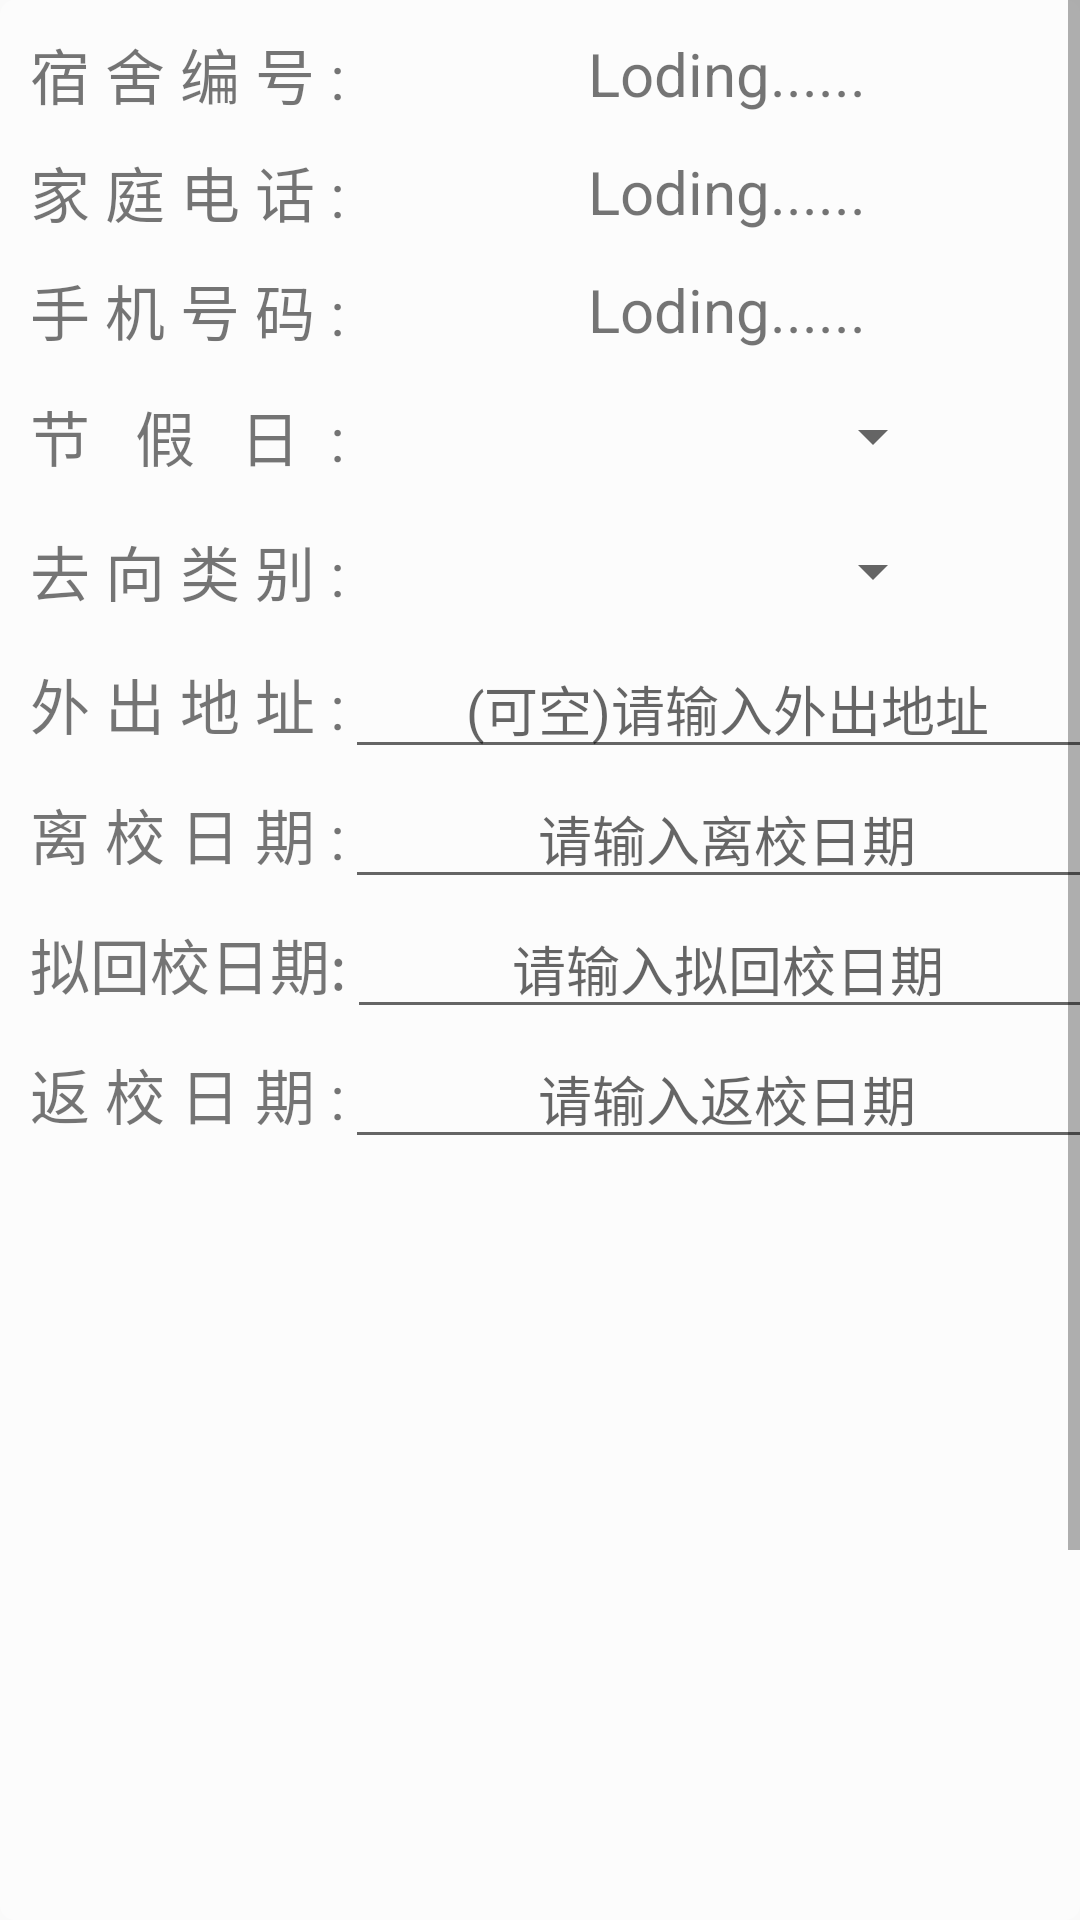

The Android layout XML behind this screen, and the referenced resources:
<!-- AndroidManifest.xml: application theme AppTheme -->
<!-- res/layout/long_holidaysrequests.xml -->
<?xml version="1.0" encoding="utf-8"?>
<LinearLayout xmlns:android="http://schemas.android.com/apk/res/android"
    android:id="@+id/long_HolidaysView"
    android:layout_width="match_parent"
    android:layout_height="match_parent"
    android:background="@drawable/m_alphaback"
    android:orientation="vertical">

    <ScrollView
        android:layout_width="match_parent"
        android:layout_height="wrap_content"
        android:fadeScrollbars="true"
        android:fillViewport="true">

        <LinearLayout
            android:layout_width="match_parent"
            android:layout_height="match_parent"
            android:layout_marginLeft="10sp"
            android:layout_marginRight="10sp"
            android:layout_marginTop="10sp"
            android:orientation="vertical">

            <LinearLayout
                android:layout_width="match_parent"
                android:layout_height="wrap_content"
                android:gravity="center|left"
                android:orientation="horizontal">

                <TextView
                    android:layout_width="wrap_content"
                    android:layout_height="wrap_content"
                    android:text="宿 舍 编 号 :"
                    android:textSize="20sp" />

                <TextView
                    android:id="@+id/long_TextView_RoomsNum"
                    android:layout_width="match_parent"
                    android:layout_height="wrap_content"
                    android:gravity="center"
                    android:text="Loding......"
                    android:textSize="20sp" />
            </LinearLayout>

            <LinearLayout
                android:layout_width="match_parent"
                android:layout_height="wrap_content"
                android:layout_marginTop="10sp"
                android:gravity="center|left"
                android:orientation="horizontal">

                <TextView
                    android:layout_width="wrap_content"
                    android:layout_height="wrap_content"
                    android:text="家 庭 电 话 :"
                    android:textSize="20sp" />

                <TextView
                    android:id="@+id/long_TextView_HousePhoneNum"
                    android:layout_width="match_parent"
                    android:layout_height="wrap_content"
                    android:gravity="center"
                    android:text="Loding......"
                    android:textSize="20sp" />
            </LinearLayout>

            <LinearLayout
                android:layout_width="match_parent"
                android:layout_height="wrap_content"
                android:layout_marginTop="10sp"
                android:gravity="center|left"
                android:orientation="horizontal">

                <TextView
                    android:layout_width="wrap_content"
                    android:layout_height="wrap_content"
                    android:text="手 机 号 码 :"
                    android:textSize="20sp" />

                <TextView
                    android:id="@+id/long_TextView_YouSelfCallNum"
                    android:layout_width="match_parent"
                    android:layout_height="wrap_content"
                    android:gravity="center"
                    android:text="Loding......"
                    android:textSize="20sp" />
            </LinearLayout>

            <LinearLayout
                android:layout_width="match_parent"
                android:layout_height="wrap_content"
                android:layout_marginTop="5sp"
                android:gravity="center|left"
                android:orientation="horizontal">

                <TextView
                    android:layout_width="wrap_content"
                    android:layout_height="wrap_content"
                    android:text="节   假   日  :"
                    android:textSize="20sp" />

                <Spinner
                    android:id="@+id/long_holidays"
                    android:layout_width="200sp"
                    android:layout_height="45dp" />

            </LinearLayout>

            <LinearLayout
                android:layout_width="match_parent"
                android:layout_height="wrap_content"
                android:gravity="center|left"
                android:orientation="horizontal">

                <TextView
                    android:layout_width="wrap_content"
                    android:layout_height="wrap_content"
                    android:text="去 向 类 别 :"
                    android:textSize="20sp" />

                <Spinner
                    android:id="@+id/long_holidaysToGo"
                    android:layout_width="200sp"
                    android:layout_height="45dp" />

            </LinearLayout>

            <LinearLayout
                android:layout_width="match_parent"
                android:layout_height="wrap_content"
                android:orientation="horizontal">

                <TextView
                    android:layout_width="wrap_content"
                    android:layout_height="wrap_content"
                    android:text="外 出 地 址 :"
                    android:textSize="20sp" />

                <EditText
                    android:id="@+id/long_OutAddress"
                    android:layout_width="match_parent"
                    android:layout_height="wrap_content"
                    android:gravity="center"
                    android:hint="(可空)请输入外出地址" />

            </LinearLayout>

            <LinearLayout
                android:layout_width="match_parent"
                android:layout_height="wrap_content"
                android:orientation="horizontal">

                <TextView
                    android:layout_width="wrap_content"
                    android:layout_height="wrap_content"
                    android:text="离 校 日 期 :"
                    android:textSize="20sp" />

                <EditText
                    android:id="@+id/long_OutOfSchoolTime"
                    android:layout_width="match_parent"
                    android:layout_height="wrap_content"
                    android:gravity="center"
                    android:hint="请输入离校日期" />

            </LinearLayout>

            <LinearLayout
                android:layout_width="match_parent"
                android:layout_height="wrap_content"
                android:orientation="horizontal">

                <TextView
                    android:layout_width="wrap_content"
                    android:layout_height="wrap_content"
                    android:text="拟回校日期:"
                    android:textSize="20sp" />

                <EditText
                    android:id="@+id/long_WillBackOfSchool"
                    android:layout_width="match_parent"
                    android:layout_height="wrap_content"
                    android:gravity="center"
                    android:hint="请输入拟回校日期" />

            </LinearLayout>

            <LinearLayout
                android:layout_width="match_parent"
                android:layout_height="wrap_content"
                android:orientation="horizontal">

                <TextView
                    android:layout_width="wrap_content"
                    android:layout_height="wrap_content"
                    android:text="返 校 日 期 :"
                    android:textSize="20sp" />

                <EditText
                    android:id="@+id/long_RealBackToSchoolTime"
                    android:layout_width="match_parent"
                    android:layout_height="wrap_content"
                    android:gravity="center"
                    android:hint="请输入返校日期" />

            </LinearLayout>

            <Button
                android:id="@+id/long_HolidaysOK"
                android:layout_width="70sp"
                android:layout_height="70sp"
                android:layout_gravity="center"
                android:background="@mipmap/success" />

            <ProgressBar
                android:id="@+id/long_HolidaysOK_progressBar"
                style="?android:attr/progressBarStyleInverse"
                android:layout_width="70sp"
                android:layout_height="70sp"
                android:layout_gravity="center"
                android:visibility="invisible" />
        </LinearLayout>
    </ScrollView>
</LinearLayout>
<!-- resources referenced by this layout -->
<resources>
  <!-- drawable m_alphaback (drawable) -->
  <?xml version="1.0" encoding="utf-8"?>
  <shape xmlns:android="http://schemas.android.com/apk/res/android">
  <solid  android:color="#69ffffff"/>
      <corners android:radius="5dp"/>
  </shape>
  <style name="AppTheme" parent="Theme.AppCompat.Light.DarkActionBar">
          
          <item name="colorPrimary">@color/colorPrimaryDarks</item>
          <item name="colorPrimaryDark">@color/colorPrimaryDark</item>
          <item name="colorAccent">@color/colorAccent</item>
          <item name="windowActionBar">false</item>
          <item name="windowNoTitle">true</item>
      </style>
  <color name="colorPrimaryDarks">#459f30</color>
  <color name="colorPrimaryDark">#00303f9f</color>
  <color name="colorAccent">#FF4081</color>
</resources>
